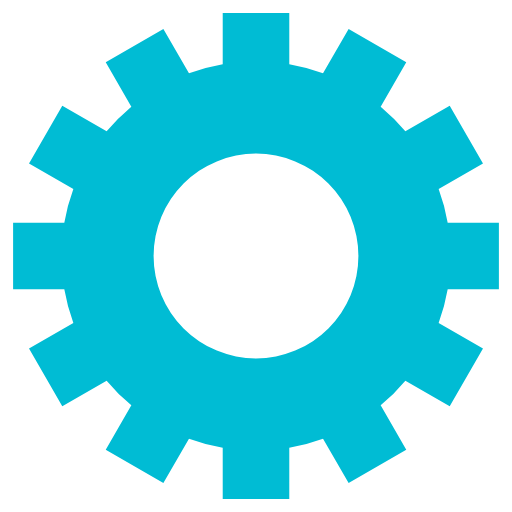
t = 0.00 s
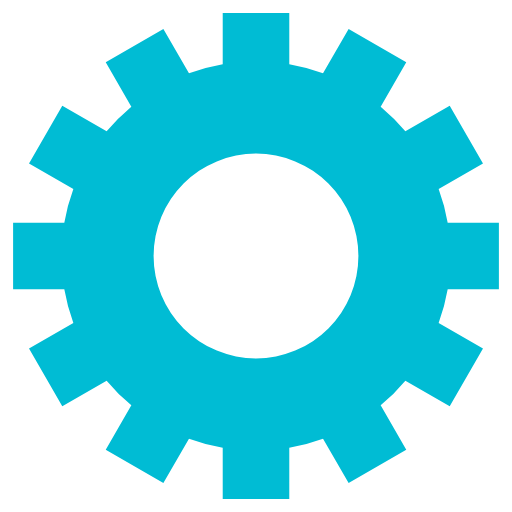
t = 0.25 s
t = 0.50 s: frame unchanged from t = 0.25 s, image omitted
t = 0.75 s: frame unchanged from t = 0.25 s, image omitted

The animated SVG that drew these frames (rendered in a browser with its animation timeline set to each time). Animation: 1 SMIL element (animateTransform=1); one cycle of 1.00 s, repeats indefinitely.

<svg class="lds-gear" width="200px"  height="200px"  xmlns="http://www.w3.org/2000/svg" xmlns:xlink="http://www.w3.org/1999/xlink" viewBox="0 0 100 100" preserveAspectRatio="xMidYMid" style="background: none;"><g transform="translate(50 50)">
<g transform="rotate(48)">
<animateTransform attributeName="transform" type="rotate" values="0;360" keyTimes="0;1" dur="1s" repeatCount="indefinite"></animateTransform><path d="M37.43995192304605 -6.5 L47.43995192304605 -6.5 L47.43995192304605 6.5 L37.43995192304605 6.5 A38 38 0 0 1 35.67394948182593 13.090810836924174 L35.67394948182593 13.090810836924174 L44.33420351967032 18.090810836924174 L37.83420351967032 29.34914108612188 L29.17394948182593 24.34914108612188 A38 38 0 0 1 24.34914108612188 29.17394948182593 L24.34914108612188 29.17394948182593 L29.34914108612188 37.83420351967032 L18.090810836924184 44.33420351967032 L13.090810836924183 35.67394948182593 A38 38 0 0 1 6.5 37.43995192304605 L6.5 37.43995192304605 L6.500000000000001 47.43995192304605 L-6.499999999999995 47.43995192304606 L-6.499999999999996 37.43995192304606 A38 38 0 0 1 -13.09081083692417 35.67394948182593 L-13.09081083692417 35.67394948182593 L-18.09081083692417 44.33420351967032 L-29.34914108612187 37.834203519670325 L-24.349141086121872 29.173949481825936 A38 38 0 0 1 -29.17394948182592 24.34914108612189 L-29.17394948182592 24.34914108612189 L-37.83420351967031 29.349141086121893 L-44.33420351967031 18.0908108369242 L-35.67394948182592 13.090810836924193 A38 38 0 0 1 -37.43995192304605 6.5000000000000036 L-37.43995192304605 6.5000000000000036 L-47.43995192304605 6.500000000000004 L-47.43995192304606 -6.499999999999993 L-37.43995192304606 -6.499999999999994 A38 38 0 0 1 -35.67394948182593 -13.090810836924167 L-35.67394948182593 -13.090810836924167 L-44.33420351967032 -18.090810836924163 L-37.834203519670325 -29.34914108612187 L-29.173949481825936 -24.34914108612187 A38 38 0 0 1 -24.349141086121893 -29.17394948182592 L-24.349141086121893 -29.17394948182592 L-29.349141086121897 -37.834203519670304 L-18.0908108369242 -44.334203519670304 L-13.090810836924195 -35.67394948182592 A38 38 0 0 1 -6.500000000000005 -37.43995192304605 L-6.500000000000005 -37.43995192304605 L-6.500000000000007 -47.43995192304605 L6.49999999999999 -47.43995192304606 L6.499999999999992 -37.43995192304606 A38 38 0 0 1 13.090810836924149 -35.67394948182594 L13.090810836924149 -35.67394948182594 L18.090810836924142 -44.33420351967033 L29.349141086121847 -37.83420351967034 L24.349141086121854 -29.17394948182595 A38 38 0 0 1 29.17394948182592 -24.349141086121893 L29.17394948182592 -24.349141086121893 L37.834203519670304 -29.349141086121897 L44.334203519670304 -18.0908108369242 L35.67394948182592 -13.090810836924197 A38 38 0 0 1 37.43995192304605 -6.500000000000007 M0 -20A20 20 0 1 0 0 20 A20 20 0 1 0 0 -20" fill="#00bcd4"></path></g></g></svg>
